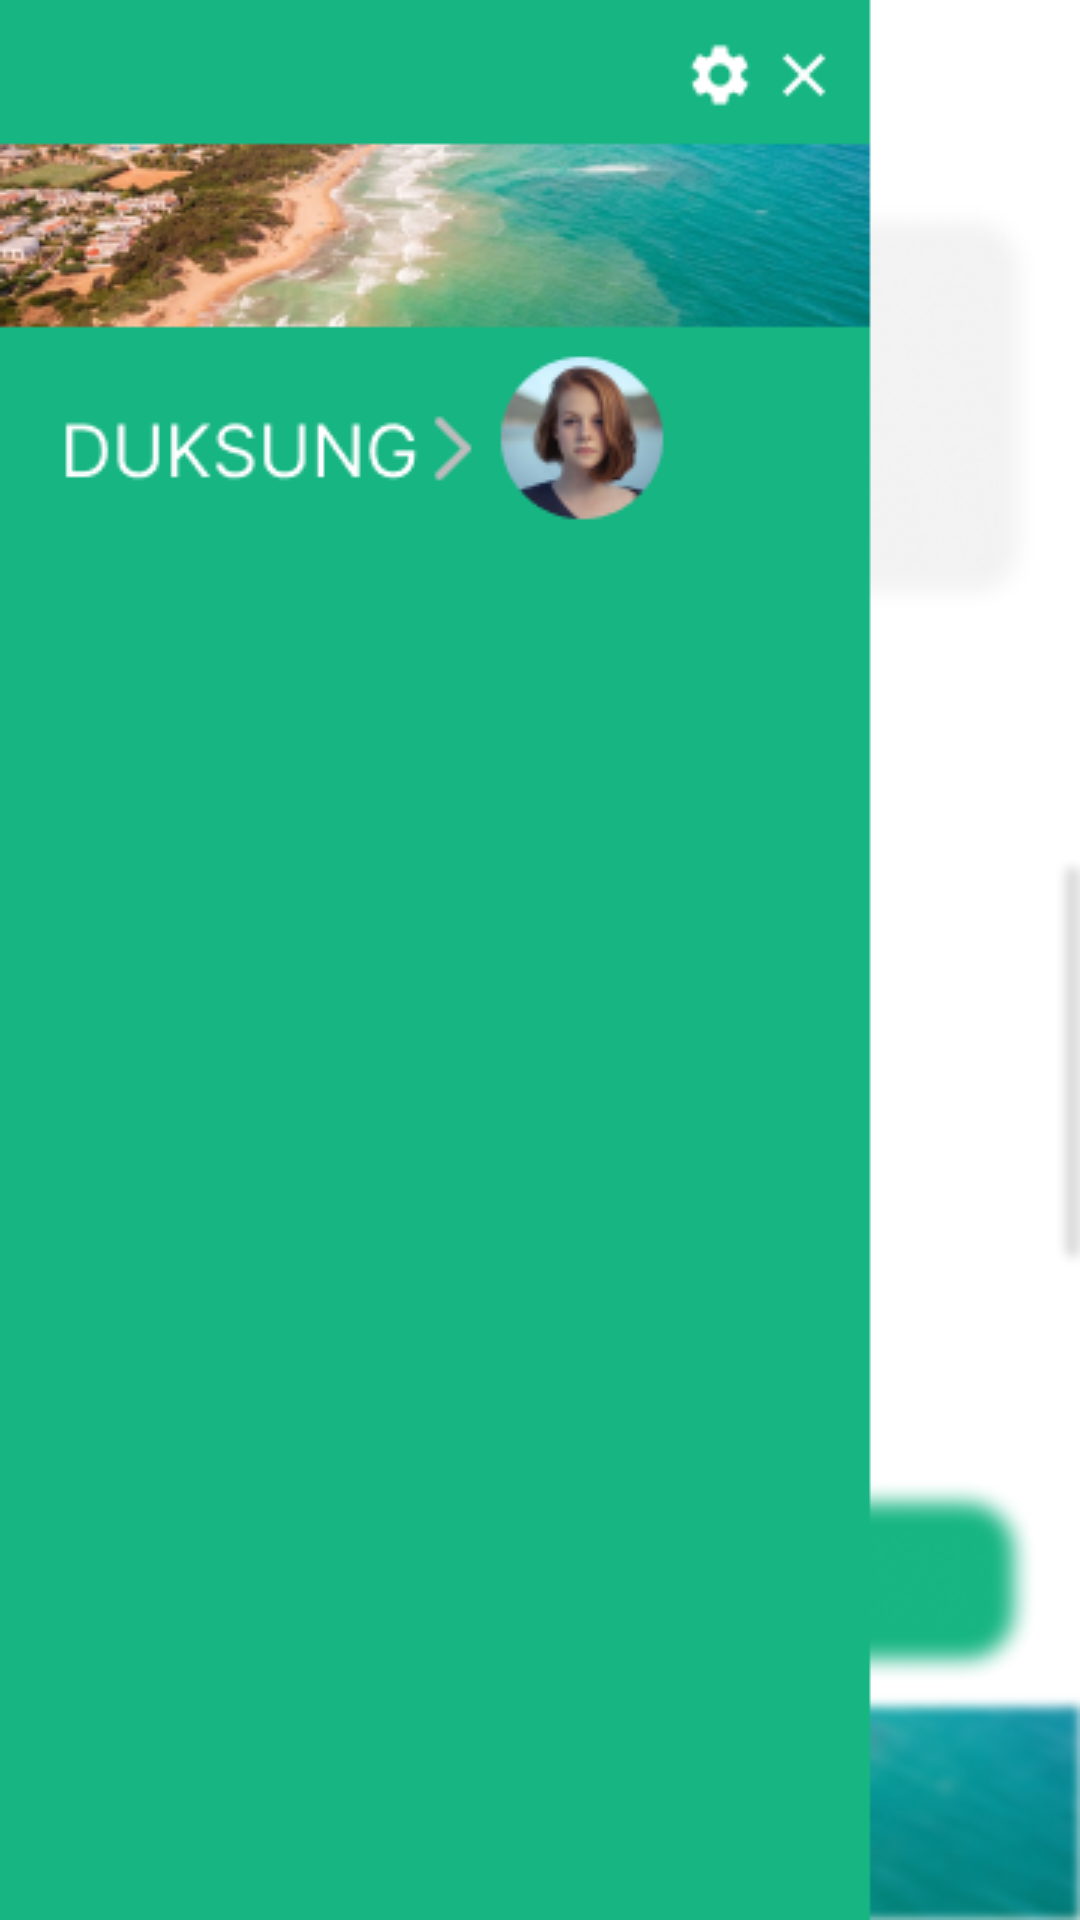

Layout XML and referenced resources for this Android screen:
<!-- AndroidManifest.xml: application theme Theme.WalkDonation -->
<!-- res/layout/activity_menu.xml -->
<?xml version="1.0" encoding="utf-8"?>
<RelativeLayout xmlns:android="http://schemas.android.com/apk/res/android"
    xmlns:app="http://schemas.android.com/apk/res-auto"
    xmlns:tools="http://schemas.android.com/tools"
    android:layout_width="match_parent"
    android:layout_height="match_parent"
    tools:context=".MenuActivity">


    <ImageView
        android:layout_width="match_parent"
        android:layout_height="match_parent"
        android:src="@drawable/main_menu" />

    <Button
        android:id="@+id/back"
        android:layout_width="50dp"
        android:layout_height="50dp"
        android:background="@android:color/transparent"
        android:layout_marginLeft="280dp"/>

    <Button
        android:id="@+id/mypage"
        android:layout_width="100dp"
        android:layout_height="60dp"
        android:background="@android:color/transparent"
        android:layout_marginLeft="160dp"
        android:layout_marginTop="135dp"/>

    <LinearLayout
        android:layout_width="match_parent"
        android:layout_height="wrap_content"
        android:layout_marginTop="205dp"
        android:orientation="vertical">

        <Button
            android:id="@+id/ranking_menu"
            android:layout_width="330dp"
            android:layout_height="70dp"
            android:src="@drawable/menu_rank"
            android:background="@android:color/transparent"/>

        <Button
            android:layout_marginTop="9dp"
            android:id="@+id/donation_menu"
            android:layout_width="330dp"
            android:layout_height="70dp"
            android:src="@drawable/menu_don"
            android:background="@android:color/transparent"/>

        <Button
            android:layout_marginTop="9dp"
            android:id="@+id/trashcan_menu"
            android:layout_width="330dp"
            android:layout_height="70dp"
            android:src="@drawable/menu_rank"
            android:background="@android:color/transparent"/>

        <Button
            android:layout_marginTop="9dp"
            android:id="@+id/challenge_menu"
            android:layout_width="330dp"
            android:layout_height="70dp"
            android:src="@drawable/menu_chall"
            android:background="@android:color/transparent"/>


    </LinearLayout>


</RelativeLayout>
<!-- resources referenced by this layout -->
<resources>
  <!-- drawable main_menu: png bitmap (drawable, 69509 bytes) -->
  <style name="Theme.WalkDonation" parent="Theme.MaterialComponents.DayNight.DarkActionBar">
          
          <item name="colorPrimary">@color/purple_500</item>
          <item name="colorPrimaryVariant">@color/purple_700</item>
          <item name="colorOnPrimary">@color/white</item>
          
          <item name="colorSecondary">@color/teal_200</item>
          <item name="colorSecondaryVariant">@color/teal_700</item>
          <item name="colorOnSecondary">@color/black</item>
          
          <item name="android:statusBarColor" tools:targetApi="l">?attr/colorPrimaryVariant</item>
          
          
      </style>
  <!-- not gathered from this repository: default colours our renderer supplied (Android Studio template values) -->
  <color name="purple_500">#FF6200EE</color>
  <color name="purple_700">#FF3700B3</color>
  <color name="teal_200">#FF03DAC5</color>
  <color name="teal_700">#FF018786</color>
  <color name="black">#FF000000</color>
  <color name="white">#FFFFFFFF</color>
</resources>
